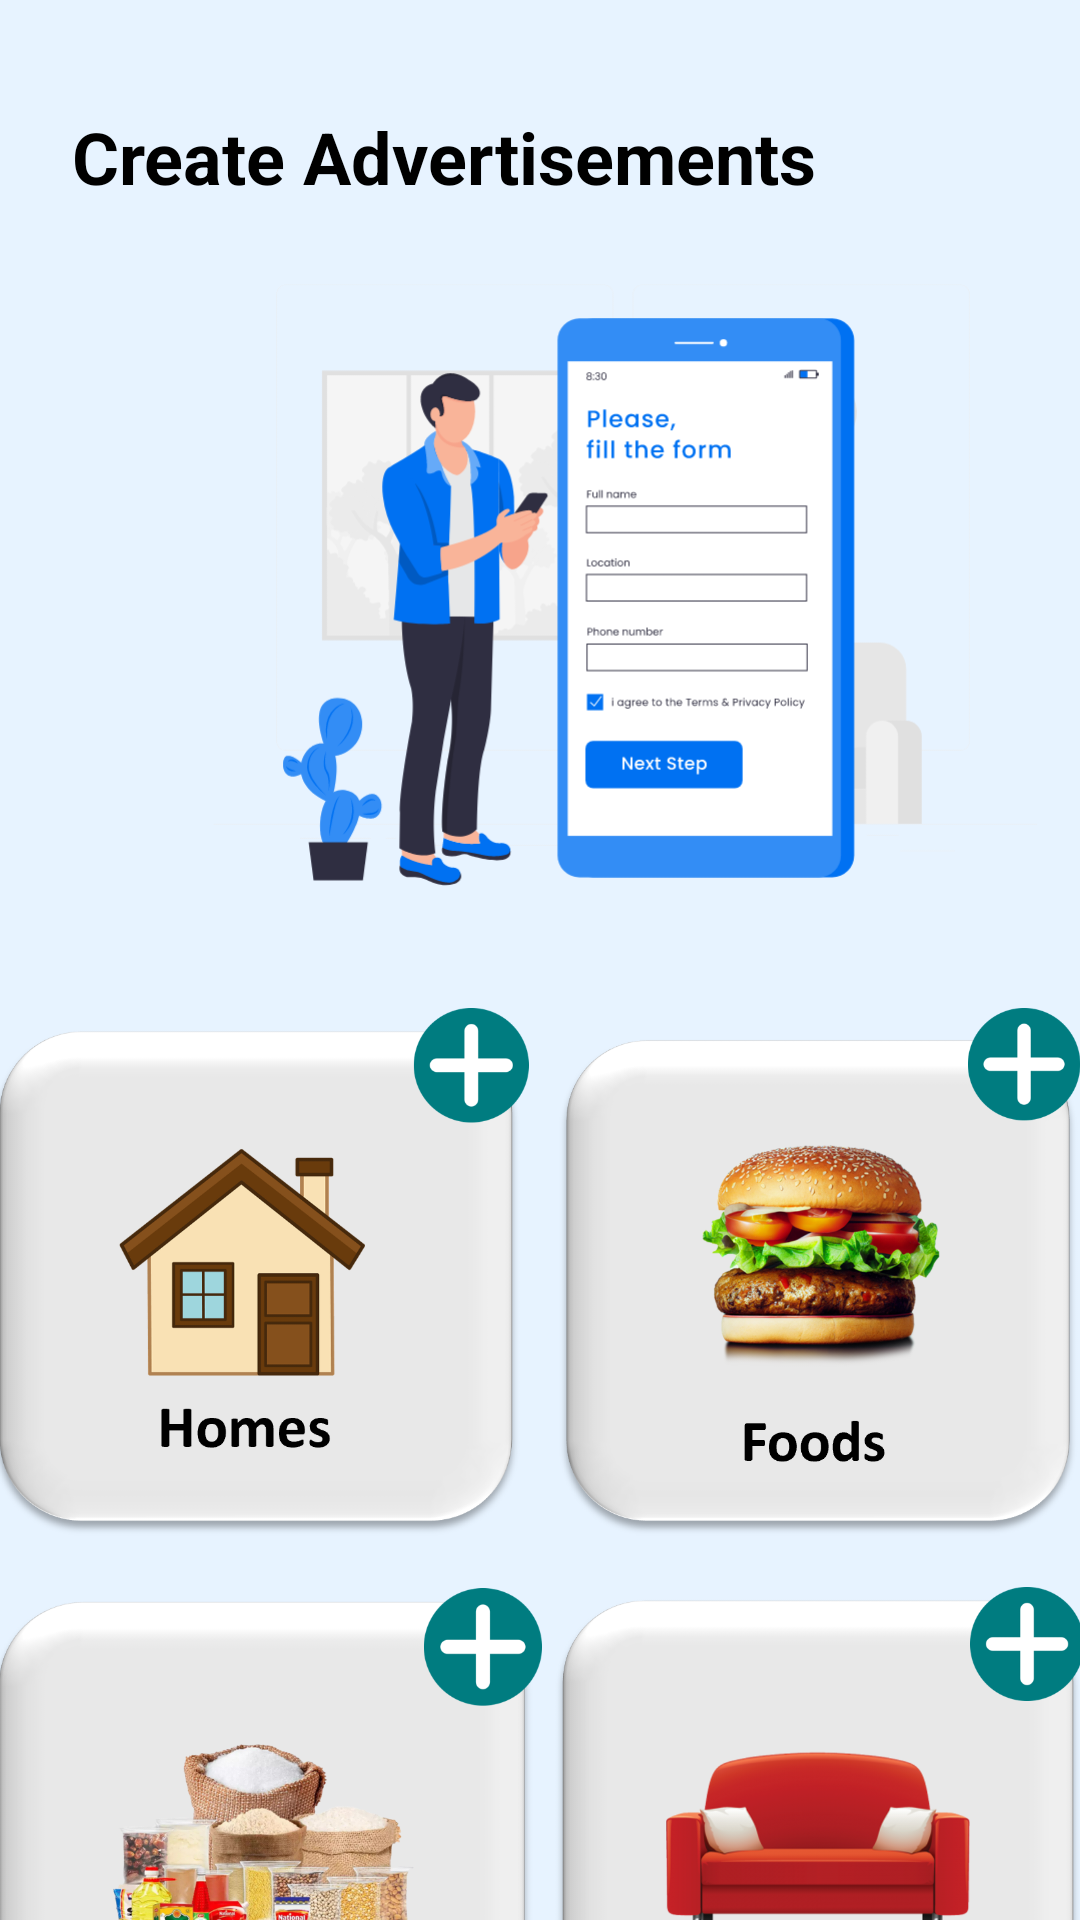

Android layout source for this screen:
<!-- AndroidManifest.xml: application theme Theme.Bodima -->
<!-- res/layout/fragment_insert_item_main.xml -->
<?xml version="1.0" encoding="utf-8"?>
<androidx.constraintlayout.widget.ConstraintLayout xmlns:android="http://schemas.android.com/apk/res/android"
    xmlns:app="http://schemas.android.com/apk/res-auto"
    xmlns:tools="http://schemas.android.com/tools"
    android:layout_width="match_parent"
    android:layout_height="match_parent"
    android:background="@color/Background"
    tools:context=".fragments.InsertItemMainFragment">

    <ImageView
        android:id="@+id/insertFood"
        android:layout_width="188dp"
        android:layout_height="177dp"
        android:layout_marginTop="336dp"
        android:src="@drawable/addfood"
        app:layout_constraintEnd_toEndOf="parent"
        app:layout_constraintHorizontal_bias="0.5"
        app:layout_constraintStart_toEndOf="@+id/insertHome"
        app:layout_constraintTop_toTopOf="parent" />

    <ImageView
        android:id="@+id/insertGrocery"
        android:layout_width="185dp"
        android:layout_height="179dp"
        android:layout_marginTop="16dp"
        android:src="@drawable/addgrocery"
        app:layout_constraintEnd_toStartOf="@+id/insertFurniture"
        app:layout_constraintHorizontal_bias="0.5"
        app:layout_constraintStart_toStartOf="parent"
        app:layout_constraintTop_toBottomOf="@+id/insertHome" />

    <ImageView
        android:id="@+id/insertFurniture"
        android:layout_width="184dp"
        android:layout_height="173dp"
        android:layout_marginTop="16dp"
        android:src="@drawable/addfurniture"
        app:layout_constraintEnd_toEndOf="parent"
        app:layout_constraintHorizontal_bias="0.5"
        app:layout_constraintStart_toEndOf="@+id/insertGrocery"
        app:layout_constraintTop_toBottomOf="@+id/insertFood" />

    <ImageView
        android:id="@+id/insertHome"
        android:layout_width="185dp"
        android:layout_height="177dp"
        android:layout_marginTop="336dp"
        android:src="@drawable/addhome"
        app:layout_constraintEnd_toStartOf="@+id/insertFood"
        app:layout_constraintHorizontal_bias="0.5"
        app:layout_constraintStart_toStartOf="parent"
        app:layout_constraintTop_toTopOf="parent" />

    <ImageView
        android:id="@+id/imageView"
        android:layout_width="289dp"
        android:layout_height="358dp"
        android:layout_marginStart="64dp"
        android:layout_marginTop="16dp"
        android:src="@drawable/fillin"
        app:layout_constraintStart_toStartOf="parent"
        app:layout_constraintTop_toTopOf="parent" />

    <TextView
        android:id="@+id/adText"
        android:layout_width="267dp"
        android:layout_height="42dp"
        android:layout_marginStart="24dp"
        android:layout_marginTop="36dp"
        android:text="@string/advertisement"
        android:textColor="#000000"
        android:textSize="24sp"
        android:textStyle="bold"
        app:layout_constraintStart_toStartOf="parent"
        app:layout_constraintTop_toTopOf="parent" />

</androidx.constraintlayout.widget.ConstraintLayout>
<!-- resources referenced by this layout -->
<resources>
  <color name="Background">#E7F3FF</color>
  <!-- drawable addfood: png bitmap (drawable, 348677 bytes) -->
  <!-- drawable addfurniture: png bitmap (drawable, 140017 bytes) -->
  <!-- drawable addgrocery: png bitmap (drawable, 361111 bytes) -->
  <!-- drawable addhome: png bitmap (drawable, 74200 bytes) -->
  <!-- drawable fillin: png bitmap (drawable, 76108 bytes) -->
  <string name="advertisement">Create Advertisements</string>
  <style name="Theme.Bodima" parent="Theme.MaterialComponents.DayNight.DarkActionBar">
          
          <item name="colorPrimary">@color/pri</item>
          <item name="colorPrimaryVariant">@color/purple_700</item>
          <item name="colorOnPrimary">@color/white</item>
          
          <item name="colorSecondary">@color/teal_200</item>
          <item name="colorSecondaryVariant">@color/teal_700</item>
          <item name="colorOnSecondary">@color/black</item>
          
          <item name="android:statusBarColor">?attr/colorPrimaryVariant</item>
          
          <item name="textInputStyle">@style/Widget.MaterialComponents.TextInputLayout.OutlinedBox</item>
      </style>
  <color name="pri">#138BEA</color>
  <color name="purple_700">#FF3700B3</color>
  <color name="white">#FFFFFFFF</color>
  <color name="teal_200">#FF03DAC5</color>
  <color name="teal_700">#FF018786</color>
  <color name="black">#FF000000</color>
</resources>
